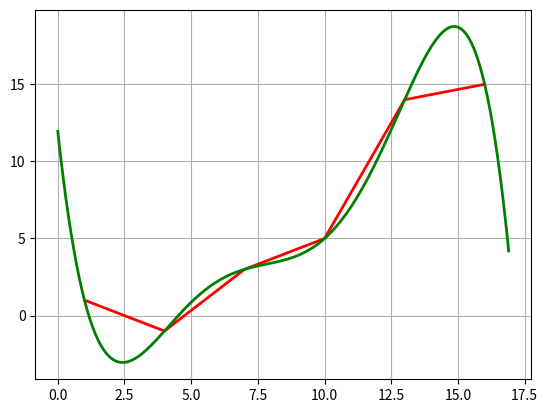

Reproduce this figure in Python.
import numpy as np
import matplotlib.pyplot as plt
from itertools import combinations as comb

X = [1, 4, 7, 10, 13, 16]
Y = [1, -1, 3, 5, 14, 15]

def func(values, res):
    if len(values) == 2:
        for i in range(len(X)):
            if X[i] == values[1]:
               res += Y[i]
            if X[i] == values[0]:
                res -= Y[i]
        res /= values[1] - values[0]
    else:
        res = (func(values[1:], res) - func(values[:-1], res)) / (values[len(values) - 1] - values[0])
    return res

def Global_newton(x_values, y_values):
    def global_newton(x):
        result = 0
        for i in range(len(x_values)):
            coef = 0
            if i == 0:
                coef = y_values[i]
            elif i == 1:
                coef = (y_values[1]- y_values[0]) / (x_values[1] - x_values[0])
            else:
                coef = func(x_values[0:i + 1], 0)
            for j in range(i):
                coef *= (x - x_values[j])
            result += coef
        return result

    return global_newton

function = Global_newton(X, Y)
new_X = np.arange(0, 17, 0.1)
function_values = [function(new_X[i]) for i in range(len(new_X))]

plt.plot(X, Y, linewidth=2, color='red')
plt.plot(new_X, function_values, linewidth=2, color='green')
plt.grid()

print("N(n)[0] =", function(0),"\nN(n)[8] =", function(8), "\nN(n)[17] =", function(17))
